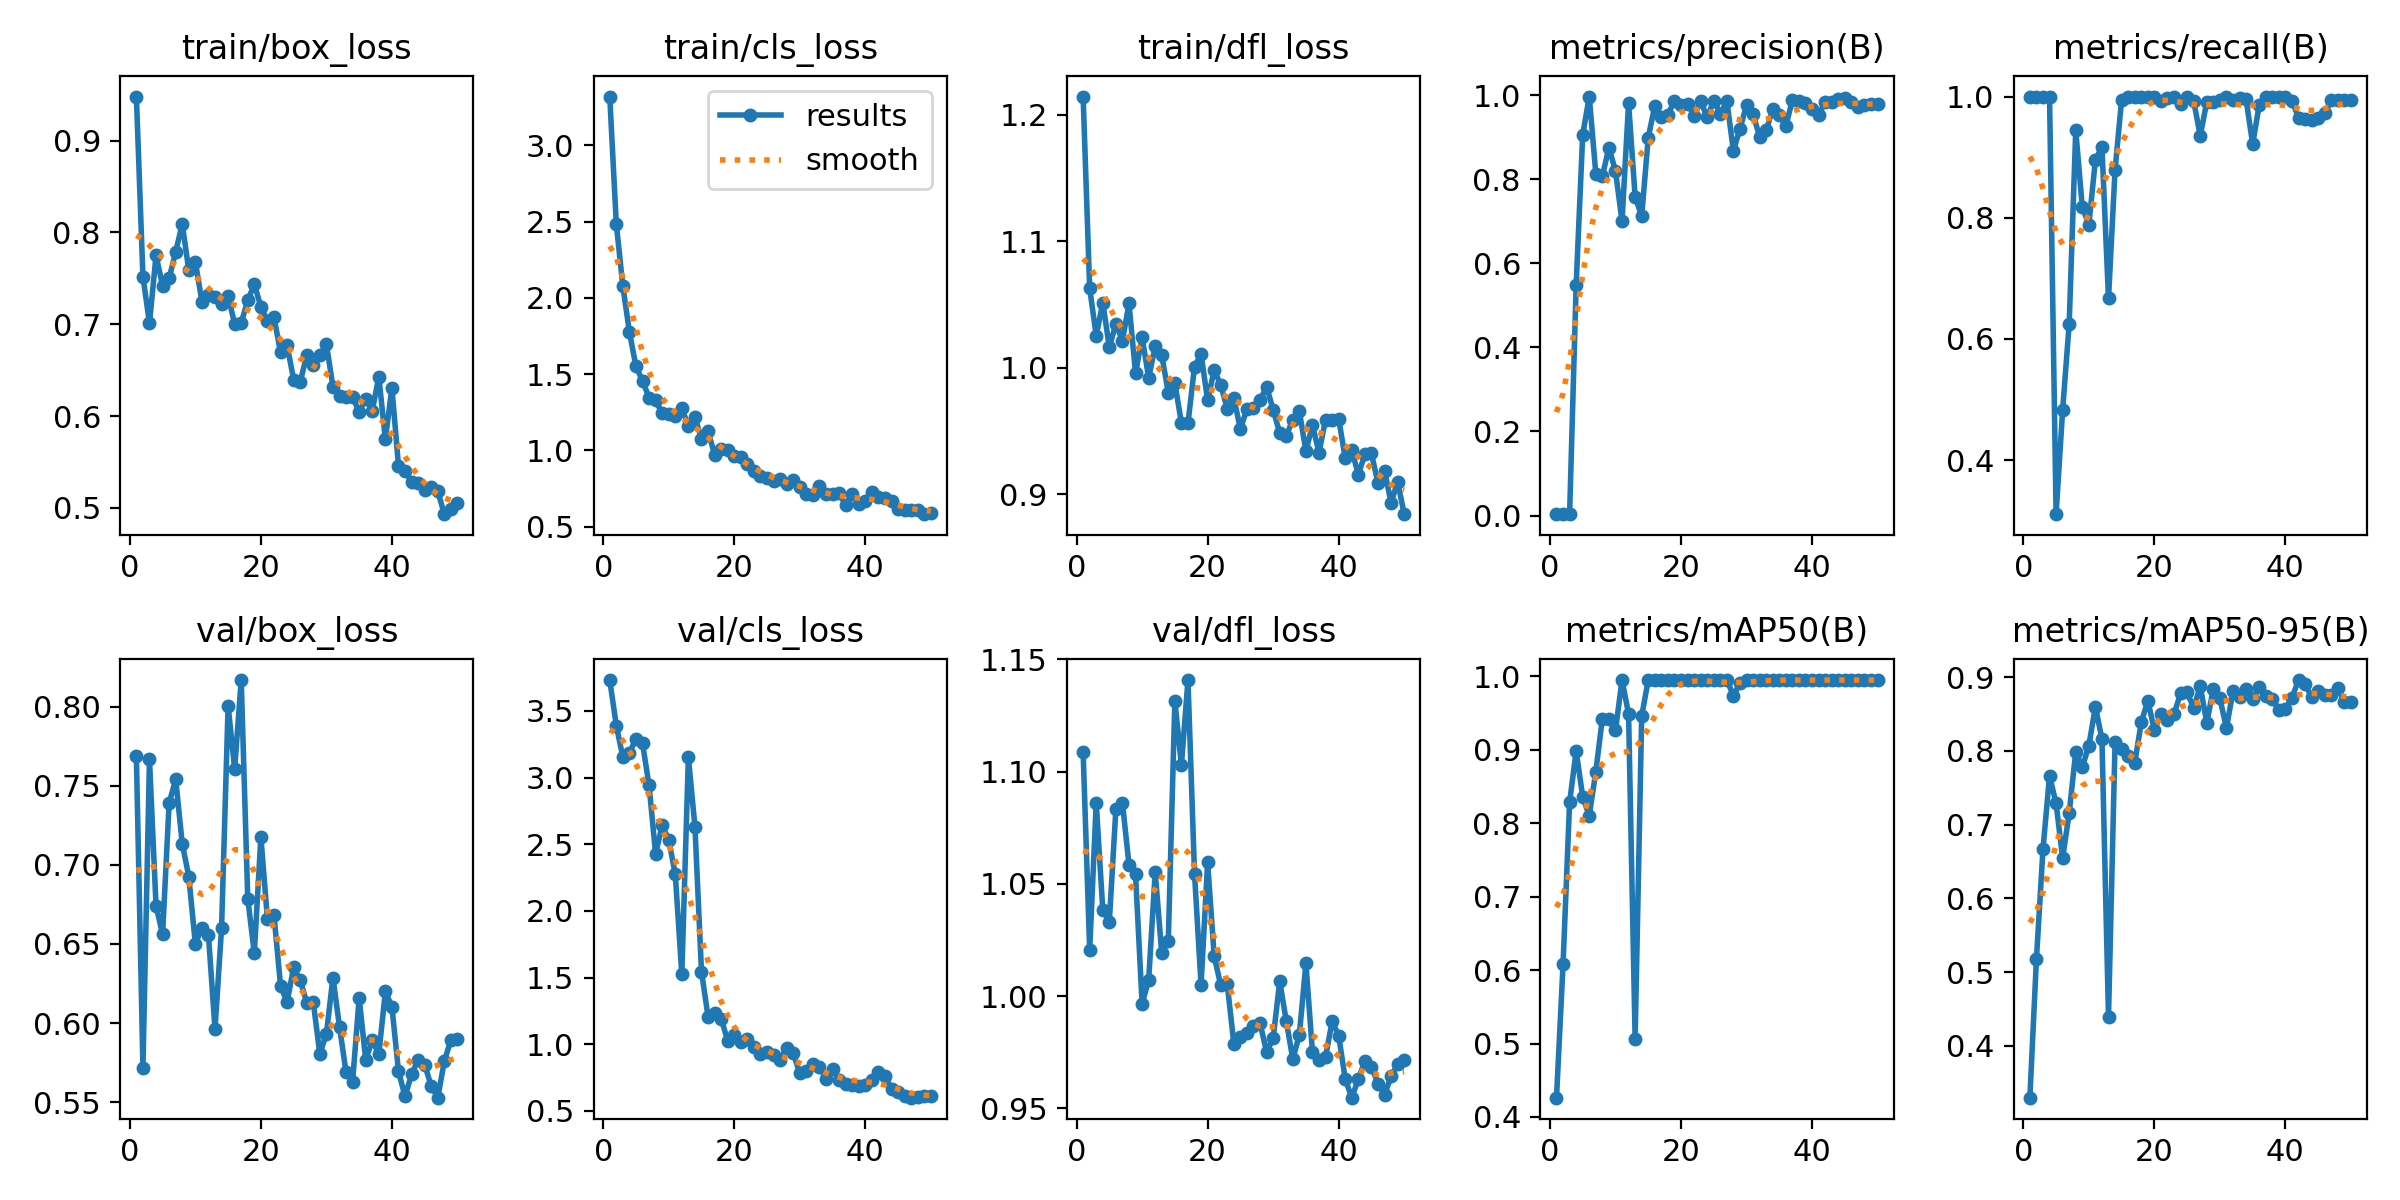

Source data for this figure (header and first rows):
epoch, time, train/box_loss, train/cls_loss, train/dfl_loss, metrics/precision(B), metrics/recall(B), metrics/mAP50(B), metrics/mAP50-95(B), val/box_loss, val/cls_loss, val/dfl_loss, lr/pg0, lr/pg1, lr/pg2
1, 29.59, 0.9479, 3.321, 1.214, 0.00351, 1, 0.4263, 0.3297, 0.7689, 3.731, 1.109, 0.0001143, 0.0001143, 0.0001143
2, 57.51, 0.752, 2.485, 1.063, 0.00336, 1, 0.6078, 0.5173, 0.5718, 3.39, 1.021, 0.0002381, 0.0002381, 0.0002381
3, 88.64, 0.7009, 2.076, 1.025, 0.00332, 1, 0.8284, 0.6664, 0.7667, 3.152, 1.086, 0.0003568, 0.0003568, 0.0003568
4, 116.2, 0.7749, 1.776, 1.051, 0.5485, 1, 0.8983, 0.7659, 0.6742, 3.186, 1.038, 0.0004704, 0.0004704, 0.0004704
5, 143.7, 0.7421, 1.551, 1.016, 0.9057, 0.3106, 0.8361, 0.7288, 0.6561, 3.29, 1.033, 0.000579, 0.000579, 0.000579
6, 171.1, 0.7502, 1.457, 1.035, 0.9965, 0.4825, 0.8103, 0.6544, 0.7392, 3.258, 1.083, 0.0006824, 0.0006824, 0.0006824
7, 198.6, 0.7788, 1.346, 1.021, 0.8133, 0.625, 0.8704, 0.7157, 0.7541, 2.941, 1.086, 0.0007807, 0.0007807, 0.0007807
8, 225.9, 0.8092, 1.327, 1.051, 0.8074, 0.944, 0.9426, 0.7986, 0.7135, 2.427, 1.059, 0.000874, 0.000874, 0.000874
9, 253.2, 0.7588, 1.245, 0.9958, 0.8752, 0.8175, 0.9415, 0.7776, 0.6926, 2.643, 1.054, 0.0009621, 0.0009621, 0.0009621
10, 280.7, 0.7679, 1.24, 1.024, 0.8196, 0.7883, 0.9263, 0.807, 0.6501, 2.532, 0.9965, 0.001045, 0.001045, 0.001045
11, 308, 0.7247, 1.226, 0.9921, 0.7, 0.8952, 0.995, 0.8597, 0.6602, 2.274, 1.007, 0.001123, 0.001123, 0.001123
12, 335.5, 0.7321, 1.278, 1.017, 0.9808, 0.9167, 0.9487, 0.8157, 0.6556, 1.524, 1.055, 0.001118, 0.001118, 0.001118
13, 365.2, 0.7295, 1.157, 1.01, 0.7583, 0.6667, 0.5061, 0.4393, 0.5962, 3.154, 1.019, 0.001089, 0.001089, 0.001089
14, 404.1, 0.7217, 1.217, 0.9802, 0.712, 0.879, 0.9459, 0.8116, 0.6599, 2.633, 1.025, 0.001061, 0.001061, 0.001061
15, 442.7, 0.7307, 1.077, 0.9879, 0.8989, 0.9947, 0.995, 0.8022, 0.8007, 1.544, 1.131, 0.001033, 0.001033, 0.001033
16, 480.5, 0.7003, 1.126, 0.9564, 0.9745, 1, 0.995, 0.7924, 0.7606, 1.207, 1.103, 0.001005, 0.001005, 0.001005
17, 516.3, 0.7014, 0.9719, 0.9561, 0.9481, 1, 0.995, 0.7834, 0.8169, 1.235, 1.141, 0.0009763, 0.0009763, 0.0009763
18, 552.2, 0.726, 1.009, 1.001, 0.9534, 1, 0.995, 0.8384, 0.6786, 1.192, 1.055, 0.000948, 0.000948, 0.000948
19, 584.3, 0.7435, 1.003, 1.011, 0.9863, 1, 0.995, 0.868, 0.6442, 1.026, 1.005, 0.0009197, 0.0009197, 0.0009197
20, 611.8, 0.719, 0.9634, 0.9743, 0.9757, 1, 0.995, 0.8281, 0.7176, 1.068, 1.06, 0.0008914, 0.0008914, 0.0008914
21, 639.3, 0.7038, 0.9577, 0.998, 0.9799, 0.9933, 0.995, 0.8498, 0.6658, 1.019, 1.018, 0.0008631, 0.0008631, 0.0008631
22, 667.2, 0.7078, 0.9092, 0.9865, 0.9511, 0.9977, 0.995, 0.8417, 0.6683, 1.035, 1.005, 0.0008348, 0.0008348, 0.0008348
23, 694.9, 0.6694, 0.8668, 0.9676, 0.9851, 1, 0.995, 0.8497, 0.6237, 0.9763, 1.005, 0.0008065, 0.0008065, 0.0008065
24, 722.6, 0.6772, 0.8334, 0.9762, 0.9476, 0.9874, 0.995, 0.8778, 0.6132, 0.9297, 0.9788, 0.0007782, 0.0007782, 0.0007782
25, 750.2, 0.6397, 0.8181, 0.9517, 0.9866, 1, 0.995, 0.8792, 0.6352, 0.9387, 0.9816, 0.0007499, 0.0007499, 0.0007499
26, 777.9, 0.6371, 0.799, 0.9675, 0.956, 0.9927, 0.995, 0.8577, 0.6271, 0.9189, 0.9834, 0.0007216, 0.0007216, 0.0007216
27, 805.5, 0.6662, 0.8143, 0.9686, 0.9853, 0.9352, 0.995, 0.8876, 0.6129, 0.885, 0.9867, 0.0006934, 0.0006934, 0.0006934
28, 833.1, 0.6554, 0.7767, 0.9742, 0.8678, 0.9914, 0.9739, 0.8377, 0.6131, 0.969, 0.9879, 0.0006651, 0.0006651, 0.0006651
29, 860.7, 0.6666, 0.8081, 0.9851, 0.9197, 0.9916, 0.9906, 0.8844, 0.5804, 0.9338, 0.9751, 0.0006368, 0.0006368, 0.0006368
30, 888.1, 0.6785, 0.7616, 0.9667, 0.976, 0.995, 0.995, 0.8709, 0.5932, 0.782, 0.9811, 0.0006085, 0.0006085, 0.0006085
31, 915.7, 0.6319, 0.7141, 0.9487, 0.9544, 1, 0.995, 0.8308, 0.6287, 0.8023, 1.007, 0.0005802, 0.0005802, 0.0005802
32, 943.4, 0.6221, 0.71, 0.9463, 0.901, 0.9948, 0.995, 0.8807, 0.5976, 0.8504, 0.9889, 0.0005519, 0.0005519, 0.0005519
33, 978, 0.6204, 0.7655, 0.959, 0.9159, 0.9978, 0.995, 0.873, 0.5689, 0.8304, 0.9718, 0.0005236, 0.0005236, 0.0005236
34, 1013, 0.6207, 0.7115, 0.9656, 0.9662, 0.9952, 0.995, 0.8843, 0.563, 0.7398, 0.9827, 0.0004953, 0.0004953, 0.0004953
35, 1048, 0.6049, 0.7114, 0.9342, 0.9527, 0.9214, 0.995, 0.8701, 0.6159, 0.8114, 1.015, 0.000467, 0.000467, 0.000467
36, 1083, 0.6183, 0.7231, 0.9548, 0.9263, 0.9859, 0.995, 0.887, 0.5767, 0.7349, 0.975, 0.0004387, 0.0004387, 0.0004387
37, 1114, 0.606, 0.6399, 0.933, 0.9881, 1, 0.995, 0.8736, 0.589, 0.6998, 0.9714, 0.0004104, 0.0004104, 0.0004104
38, 1141, 0.6428, 0.7138, 0.959, 0.9855, 1, 0.995, 0.87, 0.5804, 0.6976, 0.9729, 0.0003821, 0.0003821, 0.0003821
39, 1169, 0.5747, 0.6466, 0.9584, 0.9811, 1, 0.995, 0.8549, 0.62, 0.6892, 0.9887, 0.0003538, 0.0003538, 0.0003538
40, 1197, 0.6308, 0.6669, 0.9598, 0.9677, 1, 0.995, 0.8567, 0.6103, 0.6951, 0.9824, 0.0003255, 0.0003255, 0.0003255
41, 1225, 0.5458, 0.7299, 0.9285, 0.9536, 0.9924, 0.995, 0.8717, 0.5696, 0.7287, 0.963, 0.0002972, 0.0002972, 0.0002972
42, 1252, 0.5406, 0.6947, 0.935, 0.9834, 0.9654, 0.995, 0.8959, 0.5536, 0.7925, 0.9547, 0.0002689, 0.0002689, 0.0002689
43, 1279, 0.5284, 0.6893, 0.9157, 0.9826, 0.9628, 0.995, 0.8906, 0.5677, 0.7638, 0.963, 0.0002406, 0.0002406, 0.0002406
44, 1306, 0.5267, 0.6658, 0.9317, 0.9895, 0.962, 0.995, 0.8723, 0.5766, 0.6641, 0.9711, 0.0002123, 0.0002123, 0.0002123
45, 1333, 0.5193, 0.612, 0.9323, 0.9919, 0.9639, 0.995, 0.8814, 0.5736, 0.6427, 0.9686, 0.0001841, 0.0001841, 0.0001841
46, 1367, 0.5233, 0.6094, 0.9089, 0.9843, 0.9721, 0.995, 0.8758, 0.5602, 0.615, 0.9609, 0.0001558, 0.0001558, 0.0001558
47, 1396, 0.5182, 0.6092, 0.9187, 0.9708, 0.9938, 0.995, 0.8751, 0.5528, 0.5989, 0.956, 0.0001275, 0.0001275, 0.0001275
48, 1424, 0.4932, 0.6112, 0.8933, 0.9756, 0.9947, 0.995, 0.8845, 0.576, 0.6034, 0.9642, 9.91726e-05, 9.91726e-05, 9.91726e-05
49, 1451, 0.4993, 0.5812, 0.91, 0.9779, 0.9951, 0.995, 0.8664, 0.5891, 0.61, 0.9697, 7.08784e-05, 7.08784e-05, 7.08784e-05
50, 1478, 0.5051, 0.5915, 0.8844, 0.9782, 0.9951, 0.995, 0.8664, 0.5899, 0.6118, 0.9713, 4.25842e-05, 4.25842e-05, 4.25842e-05
